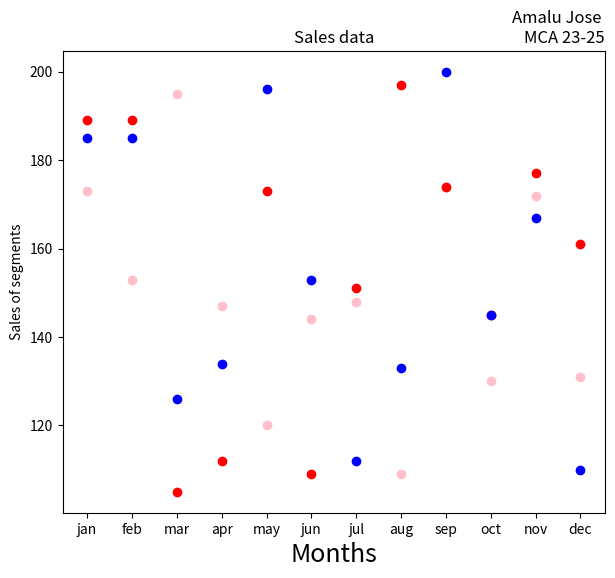

Python code for this plot:
import matplotlib.pyplot as plt
import numpy as np

months=np.array(["jan","feb","mar","apr","may","jun","jul","aug","sep","oct","nov","dec"])
aff_seg=np.array([173,153,195,147,120,144,148,109,174,130,172,131])
lux_seg=np.array([189,189,105,112,173,109,151,197,174,145,177,161])
sup_lux_seg=np.array([185,185,126,134,196,153,112,133,200,145,167,110])

plt.subplots(figsize=(7,6))
plt.xlabel("Months",fontsize=18)
plt.ylabel("Sales of segments")
plt.title("Sales data")
plt.title("Amalu Jose \nMCA 23-25",loc="right")

plt.scatter(months,aff_seg,label="Affordable segment",color="pink")
plt.scatter(months,lux_seg,label="Luxury segment",color="red")
plt.scatter(months,sup_lux_seg,label="Super Luxury Segment",color="blue")

plt.show()
